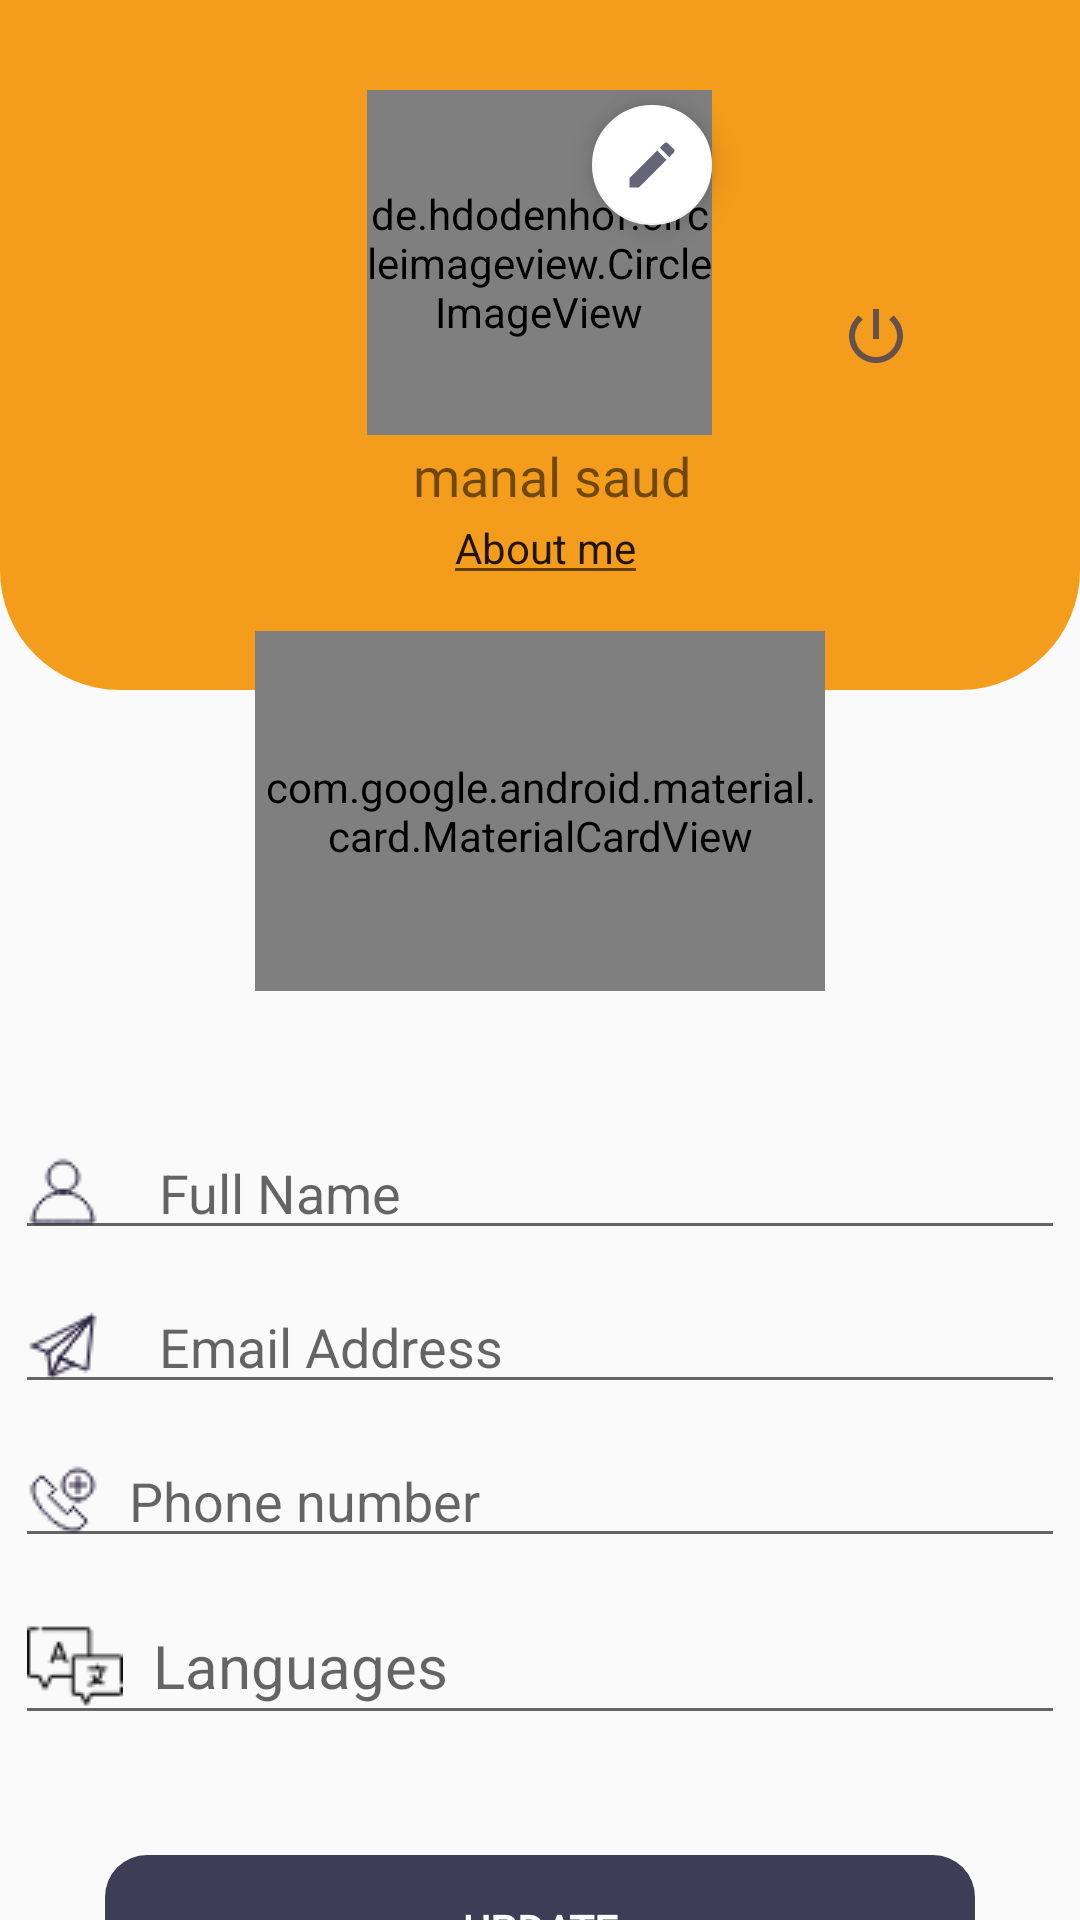

Write the Android layout XML for this screen, with the resource values it uses.
<!-- AndroidManifest.xml: application theme AppTheme -->
<!-- res/layout/activity_tour_guide__profile.xml -->
<?xml version="1.0" encoding="utf-8"?>
<androidx.core.widget.NestedScrollView xmlns:android="http://schemas.android.com/apk/res/android"
    xmlns:app="http://schemas.android.com/apk/res-auto"
    xmlns:tools="http://schemas.android.com/tools"
    android:layout_width="match_parent"
    android:layout_height="match_parent"
    tools:context=".TourGuide_Profile"
    android:orientation="vertical"
    >
    <LinearLayout
        android:layout_width="match_parent"
        android:layout_height="wrap_content"
        android:orientation="vertical"

        >

        <RelativeLayout
            android:layout_width="match_parent"
            android:layout_height="230dp"
            android:background="@drawable/profile_shape"
            android:padding="30dp">

            <de.hdodenhof.circleimageview.CircleImageView
                android:id="@+id/profile_image"
                android:layout_width="115dp"
                android:layout_height="115dp"
                android:layout_alignParentTop="true"
                android:layout_centerHorizontal="true"

                android:src="@drawable/user"

                app:civ_border_color="#FFFFFF"
                app:civ_border_width="2dp"

                />

            <com.google.android.material.floatingactionbutton.FloatingActionButton
                android:id="@+id/change_profile_btn"

                android:layout_marginTop="5dp"
                android:layout_alignEnd="@+id/profile_image"

                android:layout_width="wrap_content"
                android:layout_height="wrap_content"
                android:layout_alignParentTop="true"
                app:maxImageSize="20dp"
                app:backgroundTint="#FFFFFF"
                app:fabSize="mini"
                android:src="@drawable/icon_edit"
               />

            <TextView
                android:id="@+id/tourg_full_name"
                android:layout_width="wrap_content"
                android:layout_height="wrap_content"
                android:layout_alignParentBottom="true"
                android:layout_marginLeft="-100dp"
                android:layout_marginBottom="30dp"
                android:layout_toRightOf="@+id/profile_image"
                android:fontFamily="@font/sf_pro_display_semibold"
                android:includeFontPadding="false"
                android:text="manal saud"
                android:textSize="18sp" />

            <EditText
                android:id="@+id/status"
                android:layout_width="wrap_content"
                android:layout_height="wrap_content"
                android:layout_below="@+id/profile_image"
                android:layout_marginLeft="-90dp"
                android:layout_marginTop="20dp"
                android:layout_toRightOf="@+id/profile_image"
                android:includeFontPadding="false"
                android:text="@string/about_me"
                android:textSize="14sp" />

            <ImageButton
                android:id="@+id/signoutTourg"
                android:layout_width="wrap_content"
                android:layout_height="wrap_content"
                android:layout_marginLeft="250dp"
                android:layout_marginTop="70dp"
                android:background="@drawable/icon_poweroff"/>


        </RelativeLayout>
        <LinearLayout
            android:layout_width="250dp"
            android:layout_height="wrap_content"
            android:layout_gravity="center"
            android:padding="20dp"
            android:layout_marginTop="-50dp"
            >
            <com.google.android.material.card.MaterialCardView
                android:layout_width="200dp"
                android:layout_height="120dp"
                android:background="@drawable/balance_profile"
                android:layout_weight="1"
                android:layout_margin="10dp"
                app:cardElevation="70dp"
                >

                <RelativeLayout
                    android:layout_width="match_parent"
                    android:layout_height="match_parent"
                    android:background="#EDEDED"
                    android:padding="5dp">

                    <ImageView
                        android:layout_width="30dp"
                        android:layout_height="30dp"

                        android:layout_centerHorizontal="true" />

                    <EditText
                        android:id="@+id/salary"
                        android:layout_width="wrap_content"
                        android:layout_height="wrap_content"

                        android:layout_centerInParent="true"
                        android:fontFamily="@font/sf_pro_display_light"
                        android:includeFontPadding="false"
                        android:textSize="20sp" />

                    <TextView
                        android:id="@+id/payment_desc"
                        android:layout_width="wrap_content"
                        android:layout_height="wrap_content"
                        android:layout_below="@+id/salary"
                        android:layout_centerHorizontal="true"
                        android:includeFontPadding="false"
                        android:text="@string/balance"
                        android:textSize="20sp"
                        tools:ignore="UnknownId" />

                </RelativeLayout>

            </com.google.android.material.card.MaterialCardView>


        </LinearLayout>

        <LinearLayout
            android:layout_width="wrap_content"
            android:layout_height="wrap_content"
            android:layout_marginTop="10dp"
            android:orientation="vertical"
            android:layout_gravity="center"
            android:padding="5dp">

            <EditText
                android:id="@+id/fall_name_tourgP"
                android:layout_width="350dp"
                android:layout_height="wrap_content"
                android:layout_marginBottom="10dp"
                android:drawableStart="@drawable/username_small_icon"
                android:drawablePadding="20dp"
                android:hint="@string/full_name_hint"
                android:importantForAutofill="no"
                android:inputType="textEmailAddress" />

            <EditText
                android:id="@+id/email_tourgP"
                android:layout_width="350dp"
                android:layout_height="wrap_content"
                android:layout_marginBottom="10dp"
                android:drawableStart="@drawable/send_email"
                android:drawablePadding="20dp"
                android:hint="@string/email_address_hint"
                android:importantForAutofill="no"
                android:inputType="textEmailAddress" />

            <EditText
                android:id="@+id/phone_tourgP"
                android:layout_width="350dp"
                android:layout_height="wrap_content"
                android:layout_marginBottom="10dp"
                android:drawableStart="@drawable/phone_number"
                android:drawablePadding="10dp"
                android:hint="@string/phone_number"
                android:importantForAutofill="no"
                android:inputType="phone" />


            <EditText
                android:id="@+id/Languages"
                android:layout_width="350dp"
                android:layout_height="wrap_content"


                android:layout_marginBottom="10dp"
                android:drawableStart="@drawable/translation"
                android:drawablePadding="10dp"
                android:hint="@string/languages"
                android:importantForAutofill="no"

                android:textAllCaps="false"
                android:textIsSelectable="false"
                android:textSize="20dp" />

            <Button
                android:id="@+id/updatebutton"
                style="@style/SolidButtonStyle"
                android:layout_width="match_parent"
                android:layout_height="wrap_content"
                android:layout_margin="30dp"
                android:layout_marginTop="300dp"
                android:layout_marginBottom="30dp"


                android:background="@drawable/btn_profile"
                android:fontFamily="@font/calibri"
                android:minWidth="200dp"
                android:minHeight="50dp"
                android:outlineAmbientShadowColor="#FFFFFF"
                android:text="Update"
                android:textColor="#ffffff"
                android:textSize="14sp"
                android:textStyle="bold" />


        </LinearLayout>

    </LinearLayout>
</androidx.core.widget.NestedScrollView>
<!-- resources referenced by this layout -->
<resources>
  <!-- drawable balance_profile (drawable) -->
  <?xml version="1.0" encoding="utf-8"?>
  
  <shape xmlns:android="http://schemas.android.com/apk/res/android" >
  
      
      <solid android:color="#FFFFFF" />
  
      
  
      
      <padding
          android:bottom="40dp"
          android:left="70dp"
          android:right="70dp"
          android:top="40dp" />
  
      
      <corners android:bottomRightRadius="50dp"
          android:bottomLeftRadius="50dp"
          android:topLeftRadius="50dp"
          android:topRightRadius="50dp"/>
  
  </shape>
  <!-- drawable btn_profile (drawable) -->
  <?xml version="1.0" encoding="utf-8"?>
  
  <shape xmlns:android="http://schemas.android.com/apk/res/android">
  
      <solid
          android:color="#3F3D56"
          />
  
      <corners
          android:radius="14dp"
          />
  
  </shape>
  <!-- drawable icon_edit (drawable-anydpi) -->
  <vector xmlns:android="http://schemas.android.com/apk/res/android"
      android:width="24dp"
      android:height="24dp"
      android:viewportWidth="24"
      android:viewportHeight="24"
      android:tint="#3F3D56"
      android:alpha="0.8">
    <path
        android:fillColor="@android:color/white"
        android:pathData="M3,17.25V21h3.75L17.81,9.94l-3.75,-3.75L3,17.25zM20.71,7.04c0.39,-0.39 0.39,-1.02 0,-1.41l-2.34,-2.34c-0.39,-0.39 -1.02,-0.39 -1.41,0l-1.83,1.83 3.75,3.75 1.83,-1.83z"/>
  </vector>
  <!-- drawable icon_poweroff (drawable-anydpi) -->
  <vector xmlns:android="http://schemas.android.com/apk/res/android"
      android:width="24dp"
      android:height="24dp"
      android:viewportWidth="24"
      android:viewportHeight="24"
      android:tint="#3F3D56"
      android:alpha="0.8">
    <path
        android:fillColor="@android:color/white"
        android:pathData="M13,3h-2v10h2L13,3zM17.83,5.17l-1.42,1.42C17.99,7.86 19,9.81 19,12c0,3.87 -3.13,7 -7,7s-7,-3.13 -7,-7c0,-2.19 1.01,-4.14 2.58,-5.42L6.17,5.17C4.23,6.82 3,9.26 3,12c0,4.97 4.03,9 9,9s9,-4.03 9,-9c0,-2.74 -1.23,-5.18 -3.17,-6.83z"/>
  </vector>
  <!-- drawable phone_number: png bitmap (drawable, 665 bytes) -->
  <!-- drawable profile_shape (drawable) -->
  <?xml version="1.0" encoding="utf-8"?>
  
  <shape xmlns:android="http://schemas.android.com/apk/res/android" >
  
      
      <solid android:color="#FFF49D1C" />
  
      
  
      
      <padding
          android:bottom="40dp"
          android:left="70dp"
          android:right="70dp"
          android:top="40dp" />
  
      
      <corners android:bottomRightRadius="40dp"
          android:bottomLeftRadius="40dp"/>
  
  </shape>
  <!-- drawable send_email: png bitmap (drawable, 642 bytes) -->
  <!-- drawable translation: png bitmap (drawable, 672 bytes) -->
  <!-- drawable username_small_icon: png bitmap (drawable, 537 bytes) -->
  <string name="about_me">About me</string>
  <string name="balance">Balance</string>
  <string name="email_address_hint">Email Address</string>
  <string name="full_name_hint">Full Name</string>
  <string name="languages">Languages</string>
  <string name="phone_number">Phone number</string>
  <style name="SolidButtonStyle" parent="Widget.AppCompat.Button.Borderless">
          <item name="android:layout_width">wrap_content</item>
          <item name="android:layout_height">wrap_content</item>
          <item name="android:background">@drawable/solid_bg</item>
          <item name="android:textColor">#ffffff</item>
          <item name="android:fontFamily">@font/sf_pro_display_semibold</item>
          <item name="android:textSize">18sp</item>
      </style>
  <style name="AppTheme" parent="Theme.AppCompat.Light.NoActionBar">
          
          <item name="colorPrimary">@color/colorPrimary</item>
          <item name="colorPrimaryDark">@color/colorPrimaryDark</item>
          <item name="colorAccent">@color/colorAccent</item>
          <item name="android:windowFullscreen">true</item>
  
      </style>
  <color name="colorPrimary">#3F51B5</color>
  <color name="colorPrimaryDark">#141932</color>
  <color name="colorAccent">#ff563f</color>
</resources>
